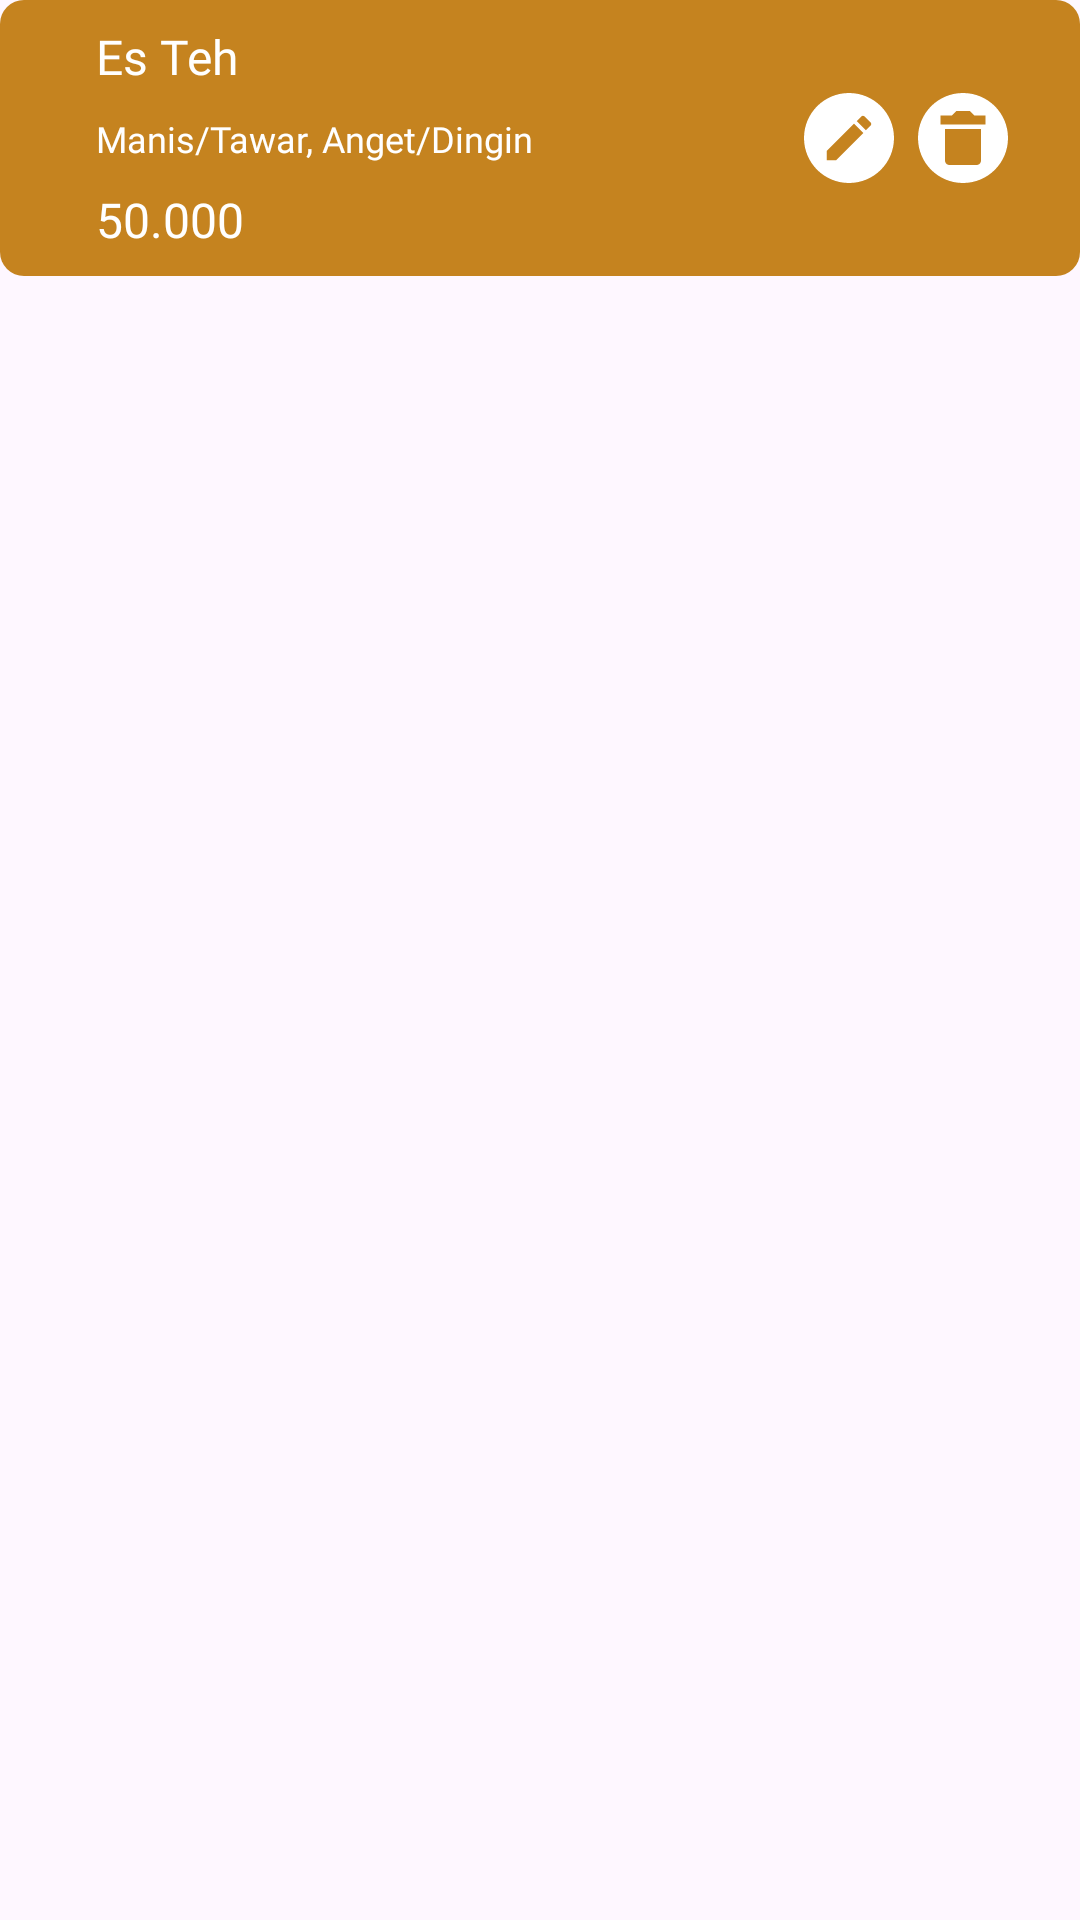

This screen was rendered from an Android layout file. Write that file and the resources it references.
<!-- AndroidManifest.xml: application theme Theme.KasirUKK -->
<!-- res/layout/rv_card_menu.xml -->
<?xml version="1.0" encoding="utf-8"?>
<androidx.constraintlayout.widget.ConstraintLayout xmlns:android="http://schemas.android.com/apk/res/android"
    xmlns:tools="http://schemas.android.com/tools"
    xmlns:app="http://schemas.android.com/apk/res-auto"
    android:layout_width="match_parent"
    android:layout_height="wrap_content"
    tools:ignore="ContentDescription"
    android:layout_marginBottom="@dimen/delapan">

    <ImageView
        android:id="@+id/card_menu_iv_bg"
        style="@style/BaseCard"
        android:clickable="true"
        app:layout_constraintEnd_toEndOf="parent"
        app:layout_constraintStart_toStartOf="parent"
        app:layout_constraintTop_toTopOf="parent" />

    <TextView
        android:id="@+id/card_menu_tv_title"
        style="@style/TextContentTitle"
        android:layout_marginStart="@dimen/tiga_dua"
        android:layout_marginTop="@dimen/delapan"
        android:text="Es Teh"
        app:layout_constraintStart_toStartOf="@+id/card_menu_iv_bg"
        app:layout_constraintTop_toTopOf="parent" />


    <TextView
        android:id="@+id/card_menu_tv_desc"
        style="@style/TextContentDescription"
        android:layout_marginStart="@dimen/tiga_dua"
        android:text="Manis/Tawar, Anget/Dingin"
        app:layout_constraintBottom_toTopOf="@+id/card_menu_tv_harga"
        app:layout_constraintStart_toStartOf="@+id/card_menu_iv_bg"
        app:layout_constraintTop_toBottomOf="@+id/card_menu_tv_title" />

    <TextView
        android:id="@+id/card_menu_tv_harga"
        style="@style/TextContentTitle"
        android:layout_marginStart="@dimen/tiga_dua"
        android:layout_marginBottom="@dimen/delapan"
        android:text="50.000"
        app:layout_constraintBottom_toBottomOf="@+id/card_menu_iv_bg"
        app:layout_constraintStart_toStartOf="@+id/card_menu_iv_bg" />


    <ImageButton
        android:id="@+id/card_menu_iv_delete"
        android:layout_width="wrap_content"
        android:layout_height="wrap_content"
        android:background="@drawable/ic_delete"
        android:layout_marginEnd="@dimen/dua_empat"
        app:layout_constraintBottom_toBottomOf="@+id/card_menu_iv_bg"
        app:layout_constraintEnd_toEndOf="@+id/card_menu_iv_bg"
        app:layout_constraintTop_toTopOf="@+id/card_menu_iv_bg" />

    <ImageButton
        android:id="@+id/card_menu_iv_update"
        android:layout_width="wrap_content"
        android:layout_height="wrap_content"
        android:background="@drawable/ic_update"
        android:layout_marginEnd="@dimen/delapan"
        app:layout_constraintBottom_toBottomOf="@+id/card_menu_iv_bg"
        app:layout_constraintEnd_toStartOf="@+id/card_menu_iv_delete"
        app:layout_constraintTop_toTopOf="@+id/card_menu_iv_bg" />

</androidx.constraintlayout.widget.ConstraintLayout>
<!-- resources referenced by this layout -->
<resources>
  <dimen name="delapan">8dp</dimen>
  <dimen name="dua_empat">24dp</dimen>
  <dimen name="tiga_dua">32dp</dimen>
  <!-- drawable ic_delete (drawable) -->
  <vector xmlns:android="http://schemas.android.com/apk/res/android"
      android:width="30dp"
      android:height="30dp"
      android:viewportWidth="30"
      android:viewportHeight="30">
    <path
        android:pathData="M15,0C23.295,0 30,6.705 30,15C30,23.295 23.295,30 15,30C6.705,30 0,23.295 0,15C0,6.705 6.705,0 15,0ZM22.5,7.5H18.75L17.25,6H12.75L11.25,7.5H7.5V10.5H22.5V7.5ZM10.5,24H19.5C19.898,24 20.279,23.842 20.561,23.561C20.842,23.279 21,22.898 21,22.5V12H9V22.5C9,22.898 9.158,23.279 9.439,23.561C9.721,23.842 10.102,24 10.5,24Z"
        android:fillColor="#ffffff"/>
  </vector>
  <!-- drawable ic_update (drawable) -->
  <vector xmlns:android="http://schemas.android.com/apk/res/android"
      android:width="30dp"
      android:height="30dp"
      android:viewportWidth="30"
      android:viewportHeight="30">
    <path
        android:pathData="M15,0C6.705,0 0,6.705 0,15C0,23.295 6.705,30 15,30C23.295,30 30,23.295 30,15C30,6.705 23.295,0 15,0ZM19.65,7.605C19.86,7.605 20.07,7.68 20.25,7.845L22.155,9.75C22.5,10.08 22.5,10.605 22.155,10.92L20.655,12.42L17.58,9.345L19.08,7.845C19.23,7.68 19.44,7.605 19.65,7.605ZM16.695,10.215L19.785,13.305L10.695,22.395H7.605V19.305L16.695,10.215Z"
        android:fillColor="#ffffff"/>
  </vector>
  <style name="BaseCard">
          <item name="android:layout_width">match_parent</item>
          <item name="android:layout_height">92dp</item>
          <item name="android:background">@drawable/card_background</item>
      </style>
  <style name="TextContentDescription">
          <item name="android:layout_width">200dp</item>
          <item name="android:layout_height">wrap_content</item>
          <item name="android:textSize">@dimen/text_dua_belas</item>
          <item name="android:fontFamily">@font/poppins_regular</item>
          <item name="android:textColor">@color/white</item>
          <item name="android:maxLines">2</item>
      </style>
  <style name="TextContentTitle">
          <item name="android:layout_width">wrap_content</item>
          <item name="android:layout_height">wrap_content</item>
          <item name="android:textSize">@dimen/text_enam_belas</item>
          <item name="android:fontFamily">@font/poppins_semibold</item>
          <item name="android:textColor">@color/white</item>
      </style>
  <style name="Theme.KasirUKK" parent="Base.Theme.KasirUKK" />
  <!-- drawable card_background (drawable) -->
  <?xml version="1.0" encoding="utf-8"?>
  <shape xmlns:android="http://schemas.android.com/apk/res/android"
      android:shape="rectangle">
      <solid android:color="@color/primary" />
      <corners
          android:topLeftRadius="8dp"
          android:topRightRadius="8dp"
          android:bottomLeftRadius="8dp"
          android:bottomRightRadius="8dp"/>
      
  </shape>
  <dimen name="text_dua_belas">12sp</dimen>
  <color name="white">#FFFFFFFF</color>
  <dimen name="text_enam_belas">16sp</dimen>
  <style name="Base.Theme.KasirUKK" parent="Theme.Material3.DayNight.NoActionBar">
          
           <item name="colorPrimaryDark">@color/primaryDark</item>
      </style>
  <color name="primary">#C5831F</color>
  <color name="primaryDark">#C5831F</color>
</resources>
